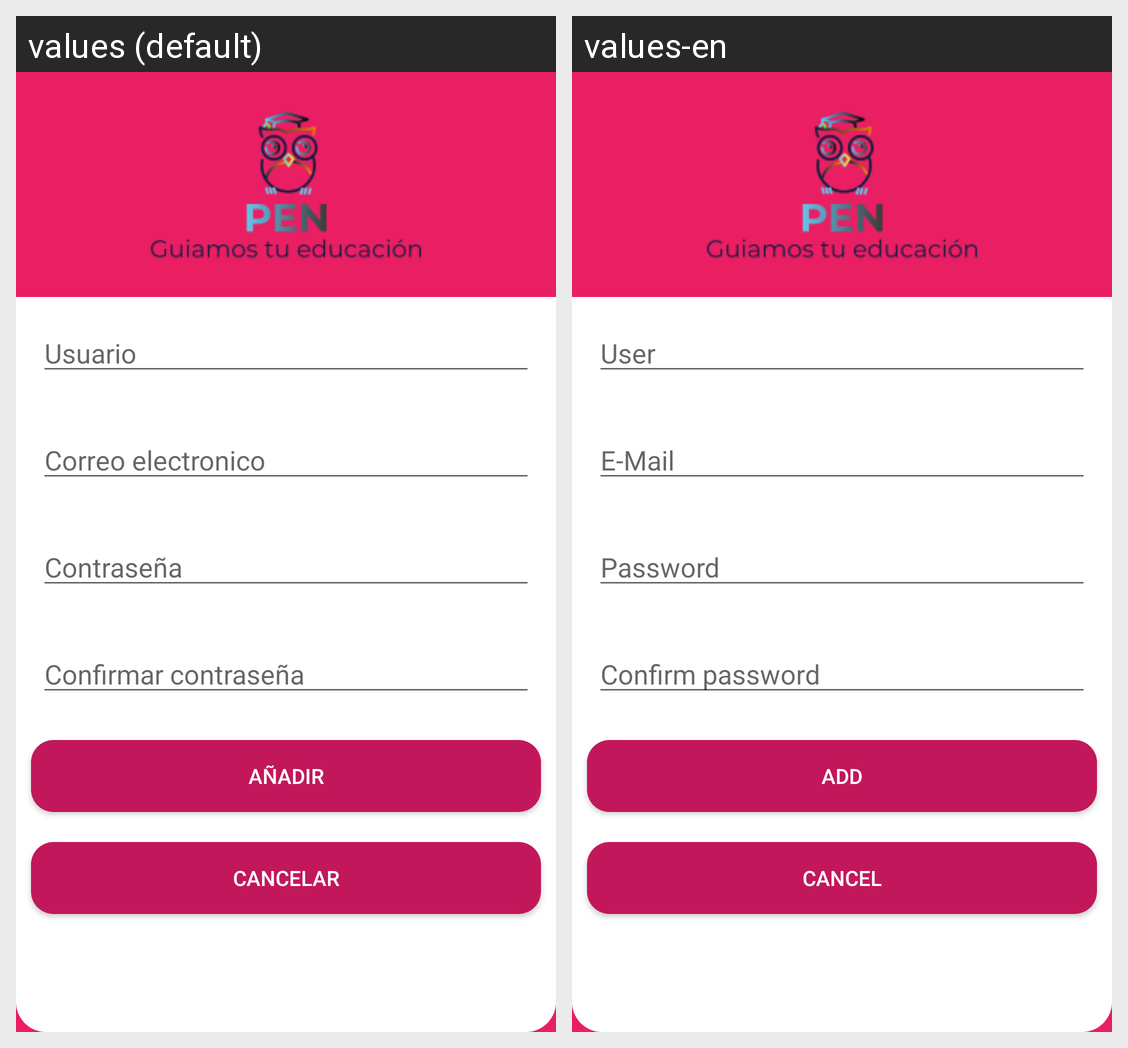

Strings drawn on this Android screen and how each of the app's shown locales translates them:
Android screen res/layout/activity_registrarse.xml rendered under 2 locales, left to right: values (default), values-en. Device: Nexus 5 (rendered at 1080×1920; each locale shown at half size, 540×960, under a caption strip naming it); theme barra.
Strings drawn on this screen, with the default value and each locale's value (text and hints the layout hard-codes, and strings that could not be matched under every locale, appear in the picture but are not listed):

usuario
  values: Usuario
  values-en: User

email
  values: Correo electronico
  values-en: E-Mail

password
  values: Contraseña
  values-en: Password

ConfirmPassword
  values: Confirmar contraseña
  values-en: Confirm password

cancelar
  values: Cancelar
  values-en: Cancel
